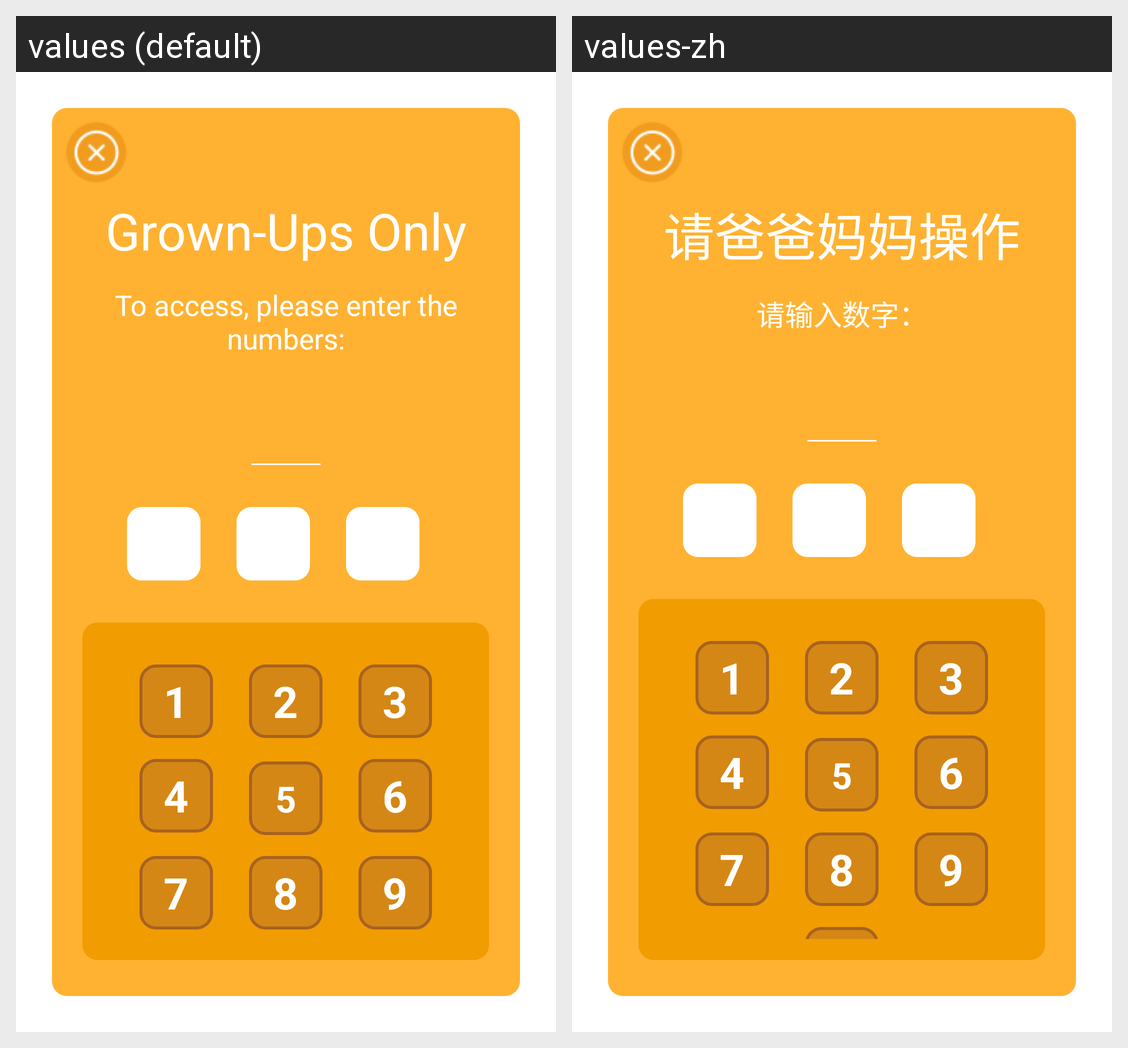

Strings drawn on this Android screen and how each of the app's shown locales translates them:
Android screen res/layout/activity_parental_check.xml rendered under 2 locales, left to right: values (default), values-zh. Device: Nexus 5 (rendered at 1080×1920; each locale shown at half size, 540×960, under a caption strip naming it); theme Theme.MaterialComponents.DayNight.NoActionBar.
Strings drawn on this screen, with the default value and each locale's value (text and hints the layout hard-codes, and strings that could not be matched under every locale, appear in the picture but are not listed):

GrownUps
  values: Grown-Ups Only
  values-zh: 请爸爸妈妈操作

GrownUpsMsg
  values: To access, please enter the numbers:
  values-zh: 请输入数字：

one
  values: 1
  values-zh: 1

two
  values: 2
  values-zh: 2

three
  values: 3
  values-zh: 3

four
  values: 4
  values-zh: 4

five
  values: 5
  values-zh: 5

six
  values: 6
  values-zh: 6

seven
  values: 7
  values-zh: 7

eight
  values: 8
  values-zh: 8

nine
  values: 9
  values-zh: 9
